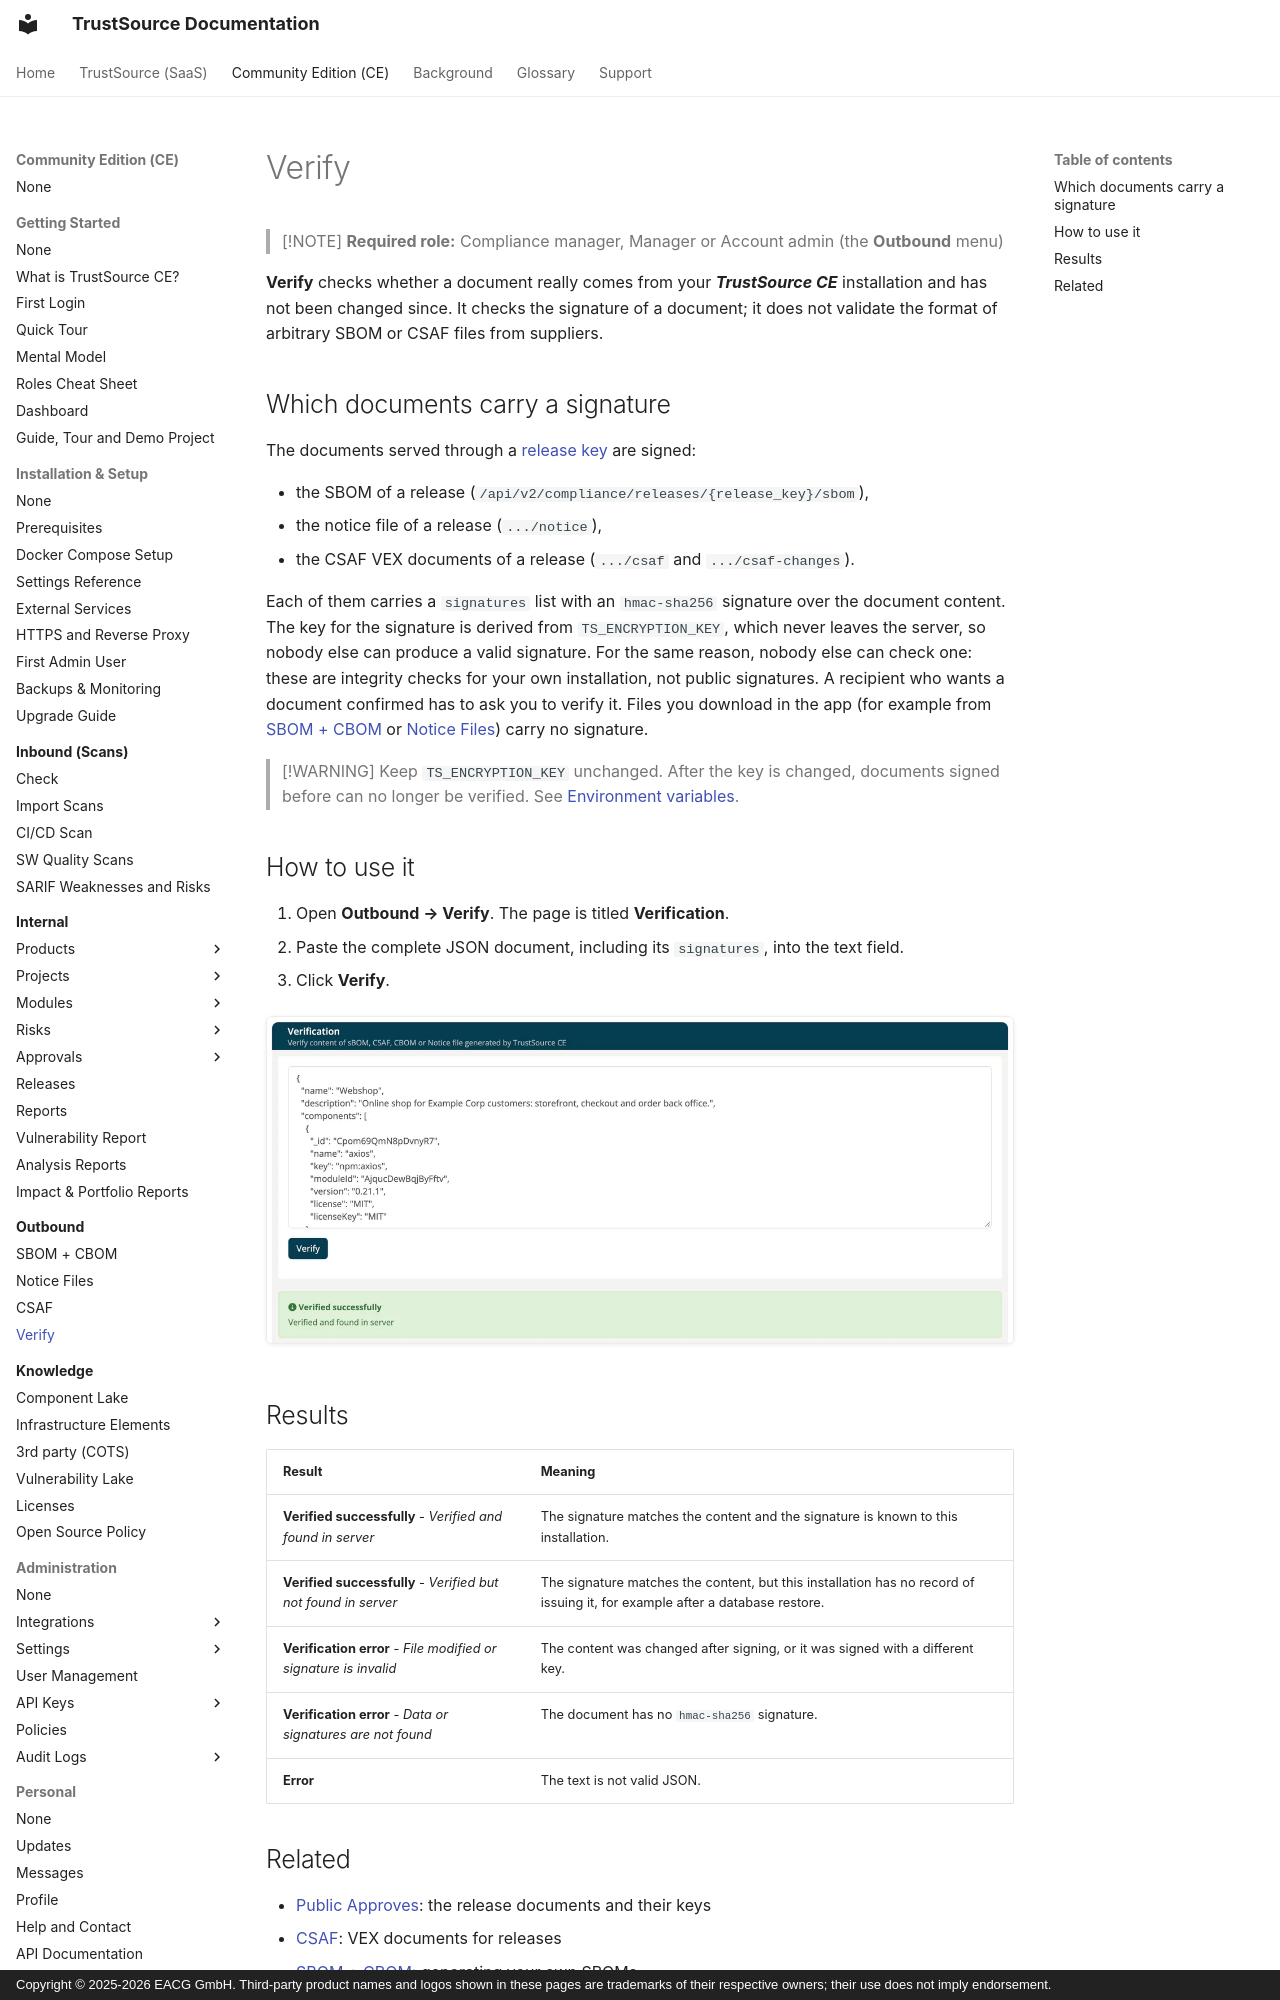

repository: TrustSource/ts-docs · page: ce/04-outbound/05-verify/index.html · generator: mkdocs · copyright: Copyright © 2025-2026 EACG GmbH. Third-party product names and logos shown in these pages are trademarks of their respective owners; their use does not imply endorsement.

# Verify

> [!NOTE]
> **Required role:** Compliance manager, Manager or Account admin (the **Outbound** menu)

**Verify** checks whether a document really comes from your ***TrustSource CE*** installation and has not been changed since. It checks the signature of a document; it does not validate the format of arbitrary SBOM or CSAF files from suppliers.

## Which documents carry a signature

The documents served through a [release key](../03-internal/06-approvals/05-public-approves.md) are signed:

- the SBOM of a release (`/api/v2/compliance/releases/{release_key}/sbom`),
- the notice file of a release (`.../notice`),
- the CSAF VEX documents of a release (`.../csaf` and `.../csaf-changes`).

Each of them carries a `signatures` list with an `hmac-sha256` signature over the document content. The key for the signature is derived from `TS_ENCRYPTION_KEY`, which never leaves the server, so nobody else can produce a valid signature. For the same reason, nobody else can check one: these are integrity checks for your own installation, not public signatures. A recipient who wants a document confirmed has to ask you to verify it. Files you download in the app (for example from [SBOM + CBOM](01-sbom-cbom.md) or [Notice Files](02-notice-files.md)) carry no signature.

> [!WARNING]
> Keep `TS_ENCRYPTION_KEY` unchanged. After the key is changed, documents signed before can no longer be verified. See [Environment variables](../01-installation-setup/03-environment-variables.md).
